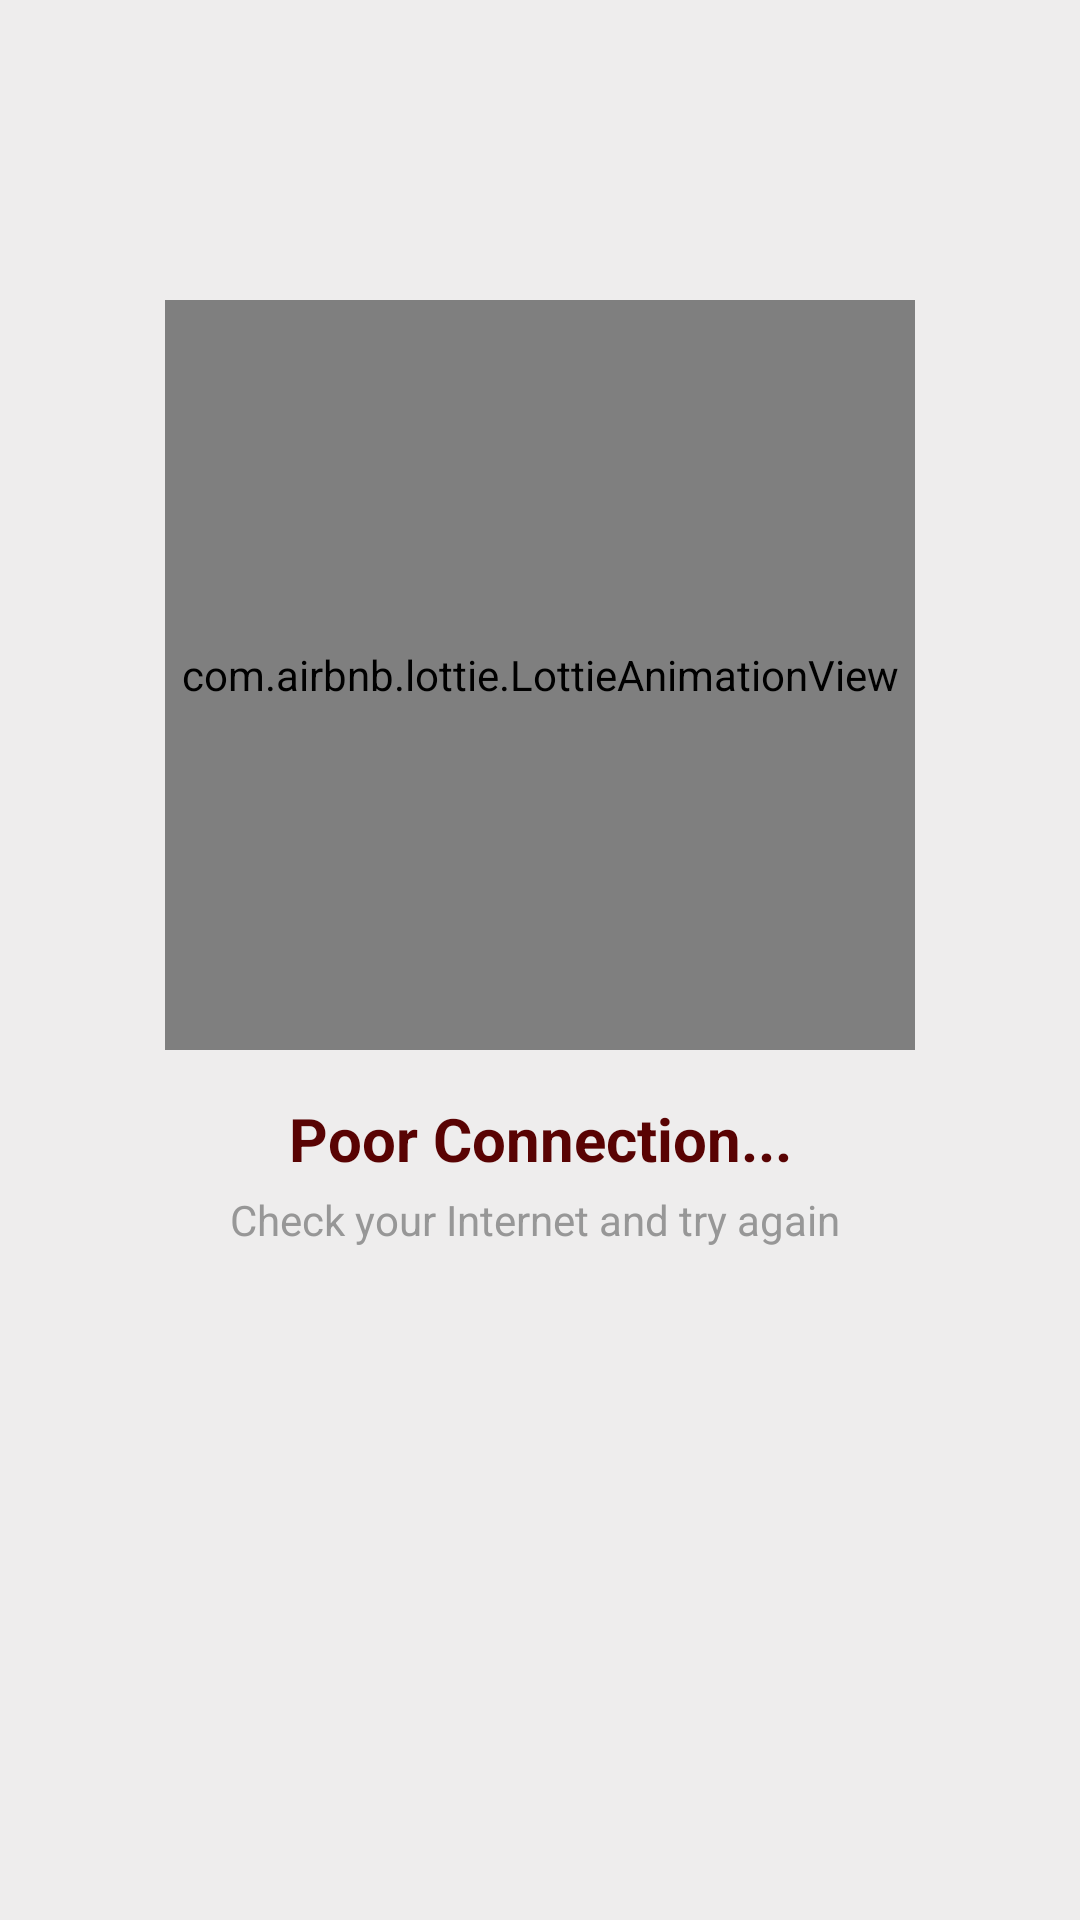

Reconstruct the res/layout file that produces this screen, plus the resources it refers to.
<!-- AndroidManifest.xml: application theme Theme.MealPlanner -->
<!-- res/layout/activity_poor_connection.xml -->
<?xml version="1.0" encoding="utf-8"?>
<LinearLayout xmlns:android="http://schemas.android.com/apk/res/android"
    xmlns:app="http://schemas.android.com/apk/res-auto"
    xmlns:tools="http://schemas.android.com/tools"
    android:layout_width="match_parent"
    android:layout_height="match_parent"
    android:background="@color/white_gray"
    android:orientation="vertical"
    tools:context=".PoorConnectionActivity">


    <com.airbnb.lottie.LottieAnimationView
        android:id="@+id/animationView"
        android:layout_width="250dp"
        android:layout_height="250dp"
        android:layout_gravity="center_horizontal|center_vertical"
        android:layout_marginTop="100dp"
        app:lottie_autoPlay="true"
        app:lottie_loop="true"
        app:lottie_rawRes="@raw/connection" />

    <TextView
        android:id="@+id/textView"
        android:layout_width="match_parent"
        android:layout_height="wrap_content"
        android:layout_marginTop="16dp"
        android:gravity="center"
        android:text="@string/poor_conn"
        android:textColor="@color/dark_color"
        android:textSize="20sp"
        android:textStyle="bold" />

    <TextView
        android:id="@+id/textView2"
        android:layout_width="match_parent"
        android:layout_height="wrap_content"
        android:layout_marginTop="4dp"
        android:gravity="center"
        android:text="@string/check_internet"
        android:textColor="@color/dark_gray"
        android:textSize="14sp"
        android:textStyle="normal" />

</LinearLayout>
<!-- resources referenced by this layout -->
<resources>
  <color name="dark_color">#FF590303</color>
  <color name="dark_gray">#979797</color>
  <color name="white_gray">#EEEDED</color>
  <string name="check_internet">"Check your Internet and try again "</string>
  <string name="poor_conn">Poor Connection...</string>
  <style name="Theme.MealPlanner" parent="Base.Theme.MealPlanner" />
  <style name="Base.Theme.MealPlanner" parent="Theme.Material3.DayNight.NoActionBar">
          
          <item name="colorPrimary">@color/dark_color</item>
          <item name="colorSecondary">@color/white_red</item>
      </style>
  <color name="white_red">#FFDBDB</color>
</resources>
